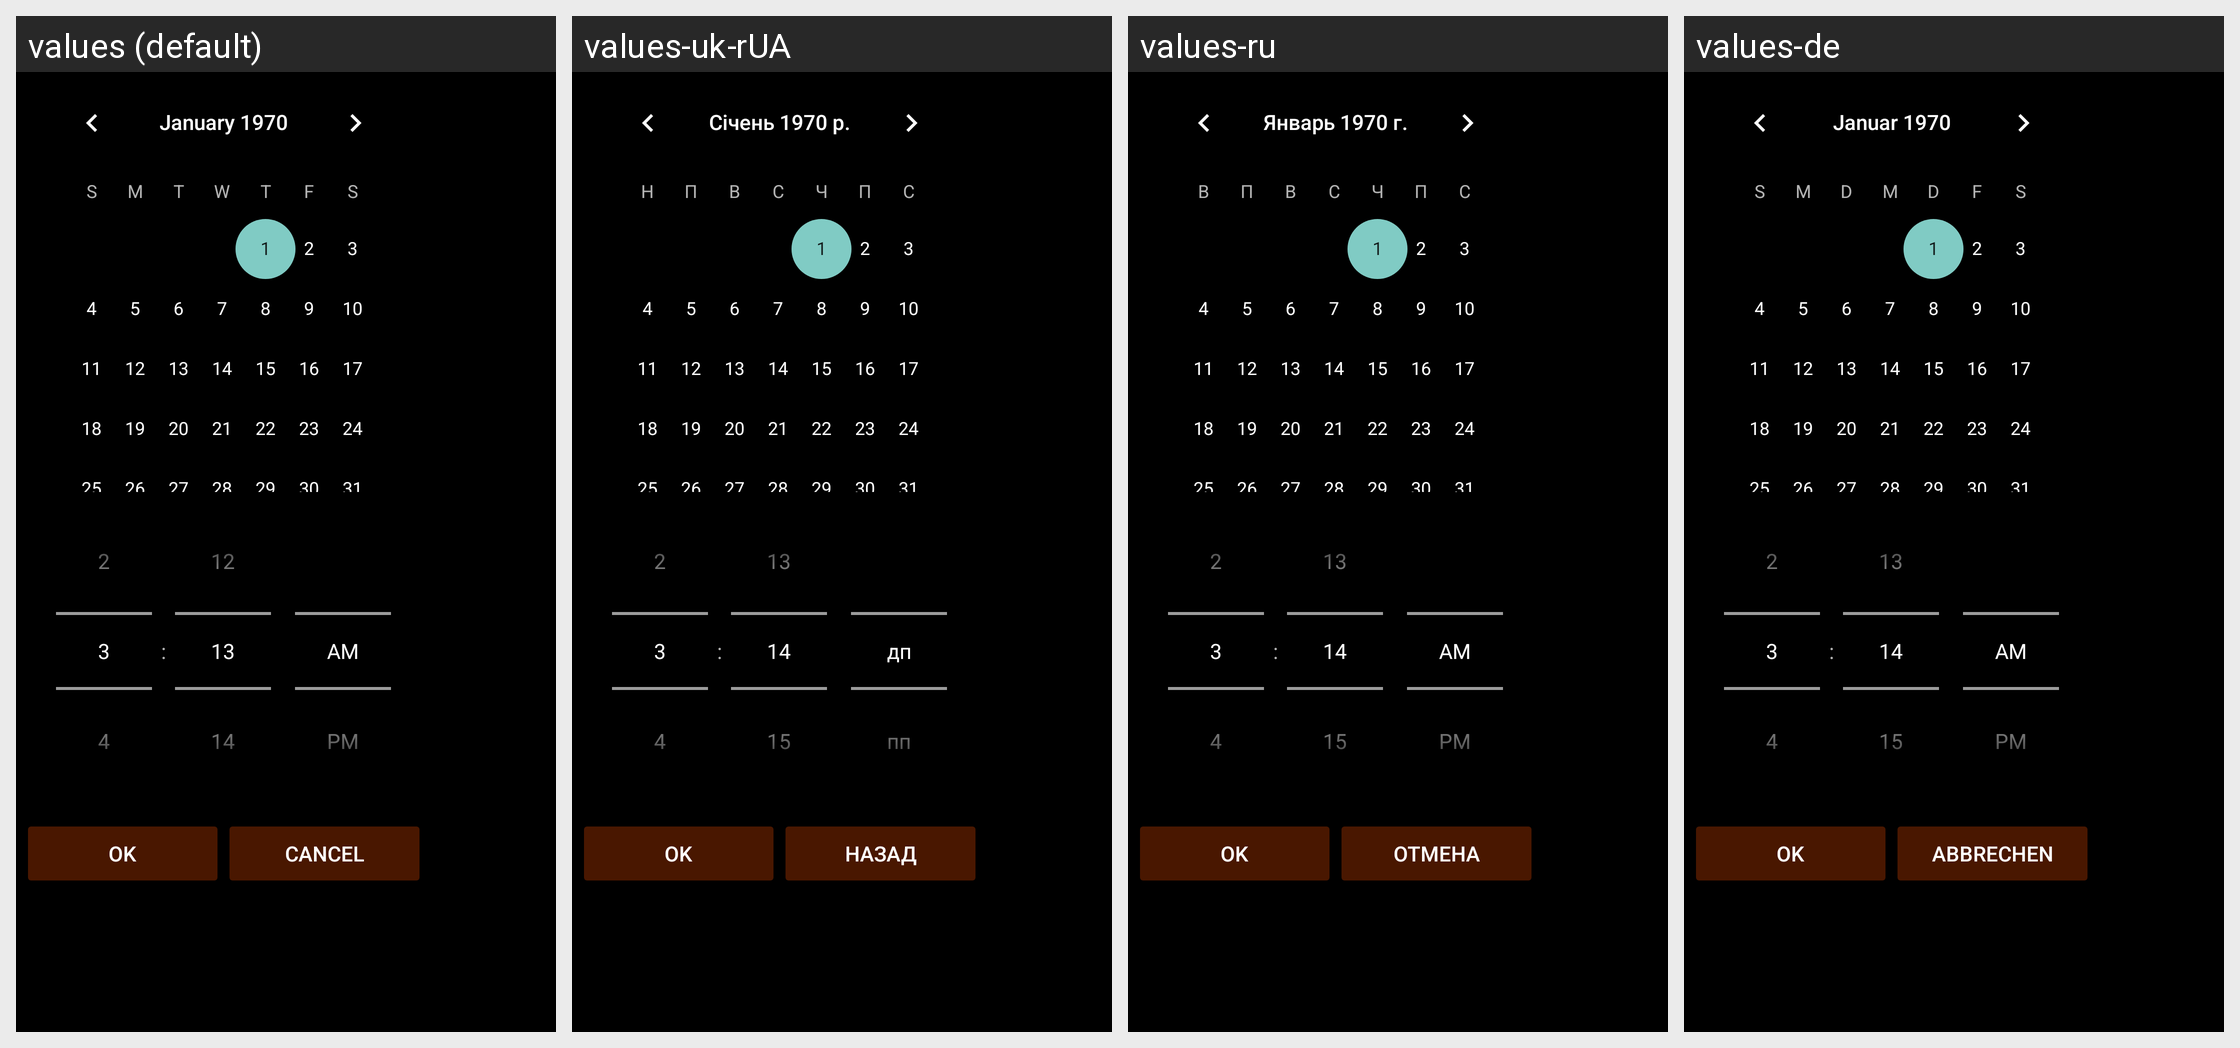

Translations of the strings shown on this Android screen, per locale in the grid:
Android screen res/layout/filter_period_select.xml rendered under 4 locales, left to right: values (default), values-uk-rUA, values-ru, values-de. Device: Nexus 5 (rendered at 1080×1920; each locale shown at half size, 540×960, under a caption strip naming it); theme AppTheme.
Other locales in the repository, not shown: values-ca, values-cs-rCZ, values-da, values-es, values-fr, values-hu, values-it, values-ko, values-no-rNB, values-pl, values-pt-rBR, values-pt-rPT, values-ro, values-sk, values-zh-rCN, values-zh-rTW.
Strings drawn on this screen, with the default value and each locale's value (text and hints the layout hard-codes, and strings that could not be matched under every locale, appear in the picture but are not listed):

ok
  values: OK
  values-uk-rUA: OK
  values-ru: OK
  values-de: Ok

cancel
  values: Cancel
  values-uk-rUA: Назад
  values-ru: Отмена
  values-de: Abbrechen
